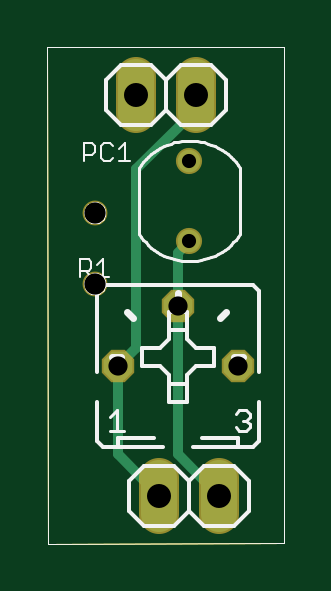
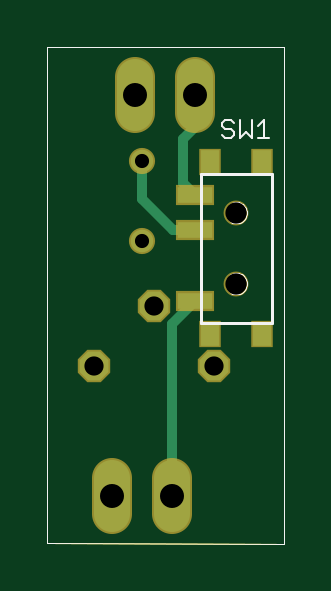
Circuit board: 8 layer files. Board 10.0 x 21.0 mm.
- bottom_copper: LightSensitiveDCPower.GBL (925 bytes)
- bottom_silk: LightSensitiveDCPower.GBO (2537 bytes)
- bottom_mask: LightSensitiveDCPower.GBS (705 bytes)
- outline: LightSensitiveDCPower.GKO (1949 bytes)
- top_copper: LightSensitiveDCPower.GTL (763 bytes)
- top_silk: LightSensitiveDCPower.GTO (6365 bytes)
- top_mask: LightSensitiveDCPower.GTS (503 bytes)
- drill: LightSensitiveDCPower.XLN (217 bytes)

=== bottom_copper: LightSensitiveDCPower.GBL ===
G75*
%MOIN*%
%OFA0B0*%
%FSLAX24Y24*%
%IPPOS*%
%LPD*%
%AMOC8*
5,1,8,0,0,1.08239X$1,22.5*
%
%ADD10C,0.0600*%
%ADD11C,0.0376*%
%ADD12OC8,0.0480*%
%ADD13R,0.0591X0.0276*%
%ADD14R,0.0315X0.0394*%
%ADD15C,0.0160*%
D10*
X001966Y000610D02*
X001966Y001210D01*
X002966Y001210D02*
X002966Y000610D01*
X002572Y007303D02*
X002572Y007903D01*
X001572Y007903D02*
X001572Y007303D01*
D11*
X002466Y006501D03*
X002466Y005162D03*
D12*
X001269Y003075D03*
X002269Y004075D03*
X003269Y003075D03*
D13*
X001580Y004158D03*
X001580Y005339D03*
X001580Y005930D03*
D14*
X001324Y006481D03*
X000458Y006481D03*
X000458Y003607D03*
X001324Y003607D03*
D15*
X001580Y004158D02*
X001966Y003772D01*
X001966Y000910D01*
X001946Y005339D02*
X001580Y005339D01*
X001580Y005930D02*
X001773Y006123D01*
X001773Y006867D01*
X001572Y007067D01*
X001572Y007603D01*
X002466Y006501D02*
X002466Y005859D01*
X001946Y005339D01*
M02*

=== bottom_silk: LightSensitiveDCPower.GBO ===
G75*
%MOIN*%
%OFA0B0*%
%FSLAX24Y24*%
%IPPOS*%
%LPD*%
%AMOC8*
5,1,8,0,0,1.08239X$1,22.5*
%
%ADD10C,0.0000*%
%ADD11C,0.0050*%
%ADD12C,0.0030*%
D10*
X000104Y000119D02*
X000100Y008390D01*
X004041Y008390D01*
X004041Y000123D01*
X000104Y000119D01*
X000714Y004453D02*
X000716Y004479D01*
X000722Y004505D01*
X000732Y004530D01*
X000745Y004553D01*
X000761Y004573D01*
X000781Y004591D01*
X000803Y004606D01*
X000826Y004618D01*
X000852Y004626D01*
X000878Y004630D01*
X000904Y004630D01*
X000930Y004626D01*
X000956Y004618D01*
X000980Y004606D01*
X001001Y004591D01*
X001021Y004573D01*
X001037Y004553D01*
X001050Y004530D01*
X001060Y004505D01*
X001066Y004479D01*
X001068Y004453D01*
X001066Y004427D01*
X001060Y004401D01*
X001050Y004376D01*
X001037Y004353D01*
X001021Y004333D01*
X001001Y004315D01*
X000979Y004300D01*
X000956Y004288D01*
X000930Y004280D01*
X000904Y004276D01*
X000878Y004276D01*
X000852Y004280D01*
X000826Y004288D01*
X000802Y004300D01*
X000781Y004315D01*
X000761Y004333D01*
X000745Y004353D01*
X000732Y004376D01*
X000722Y004401D01*
X000716Y004427D01*
X000714Y004453D01*
X000714Y005634D02*
X000716Y005660D01*
X000722Y005686D01*
X000732Y005711D01*
X000745Y005734D01*
X000761Y005754D01*
X000781Y005772D01*
X000803Y005787D01*
X000826Y005799D01*
X000852Y005807D01*
X000878Y005811D01*
X000904Y005811D01*
X000930Y005807D01*
X000956Y005799D01*
X000980Y005787D01*
X001001Y005772D01*
X001021Y005754D01*
X001037Y005734D01*
X001050Y005711D01*
X001060Y005686D01*
X001066Y005660D01*
X001068Y005634D01*
X001066Y005608D01*
X001060Y005582D01*
X001050Y005557D01*
X001037Y005534D01*
X001021Y005514D01*
X001001Y005496D01*
X000979Y005481D01*
X000956Y005469D01*
X000930Y005461D01*
X000904Y005457D01*
X000878Y005457D01*
X000852Y005461D01*
X000826Y005469D01*
X000802Y005481D01*
X000781Y005496D01*
X000761Y005514D01*
X000745Y005534D01*
X000732Y005557D01*
X000722Y005582D01*
X000716Y005608D01*
X000714Y005634D01*
D11*
X000301Y006284D02*
X000301Y003804D01*
X001482Y003804D01*
X001482Y006284D01*
X000301Y006284D01*
D12*
X000342Y006882D02*
X000535Y006882D01*
X000438Y006882D02*
X000438Y007172D01*
X000535Y007075D01*
X000636Y007172D02*
X000636Y006882D01*
X000733Y006978D01*
X000830Y006882D01*
X000830Y007172D01*
X000931Y007124D02*
X000979Y007172D01*
X001076Y007172D01*
X001124Y007124D01*
X001124Y007075D01*
X001076Y007027D01*
X000979Y007027D01*
X000931Y006978D01*
X000931Y006930D01*
X000979Y006882D01*
X001076Y006882D01*
X001124Y006930D01*
M02*

=== bottom_mask: LightSensitiveDCPower.GBS ===
G75*
%MOIN*%
%OFA0B0*%
%FSLAX24Y24*%
%IPPOS*%
%LPD*%
%AMOC8*
5,1,8,0,0,1.08239X$1,22.5*
%
%ADD10C,0.0660*%
%ADD11C,0.0436*%
%ADD12OC8,0.0540*%
%ADD13R,0.0651X0.0336*%
%ADD14R,0.0375X0.0454*%
%ADD15C,0.0414*%
D10*
X001966Y000610D02*
X001966Y001210D01*
X002966Y001210D02*
X002966Y000610D01*
X002572Y007303D02*
X002572Y007903D01*
X001572Y007903D02*
X001572Y007303D01*
D11*
X002466Y006501D03*
X002466Y005162D03*
D12*
X001269Y003075D03*
X002269Y004075D03*
X003269Y003075D03*
D13*
X001580Y004158D03*
X001580Y005339D03*
X001580Y005930D03*
D14*
X001324Y006481D03*
X000458Y006481D03*
X000458Y003607D03*
X001324Y003607D03*
D15*
X000891Y004453D03*
X000891Y005634D03*
M02*

=== outline: LightSensitiveDCPower.GKO ===
G75*
%MOIN*%
%OFA0B0*%
%FSLAX24Y24*%
%IPPOS*%
%LPD*%
%AMOC8*
5,1,8,0,0,1.08239X$1,22.5*
%
%ADD10C,0.0000*%
D10*
X000104Y000119D02*
X000100Y008390D01*
X004041Y008390D01*
X004041Y000123D01*
X000104Y000119D01*
X000714Y004453D02*
X000716Y004479D01*
X000722Y004505D01*
X000732Y004530D01*
X000745Y004553D01*
X000761Y004573D01*
X000781Y004591D01*
X000803Y004606D01*
X000826Y004618D01*
X000852Y004626D01*
X000878Y004630D01*
X000904Y004630D01*
X000930Y004626D01*
X000956Y004618D01*
X000980Y004606D01*
X001001Y004591D01*
X001021Y004573D01*
X001037Y004553D01*
X001050Y004530D01*
X001060Y004505D01*
X001066Y004479D01*
X001068Y004453D01*
X001066Y004427D01*
X001060Y004401D01*
X001050Y004376D01*
X001037Y004353D01*
X001021Y004333D01*
X001001Y004315D01*
X000979Y004300D01*
X000956Y004288D01*
X000930Y004280D01*
X000904Y004276D01*
X000878Y004276D01*
X000852Y004280D01*
X000826Y004288D01*
X000802Y004300D01*
X000781Y004315D01*
X000761Y004333D01*
X000745Y004353D01*
X000732Y004376D01*
X000722Y004401D01*
X000716Y004427D01*
X000714Y004453D01*
X000714Y005634D02*
X000716Y005660D01*
X000722Y005686D01*
X000732Y005711D01*
X000745Y005734D01*
X000761Y005754D01*
X000781Y005772D01*
X000803Y005787D01*
X000826Y005799D01*
X000852Y005807D01*
X000878Y005811D01*
X000904Y005811D01*
X000930Y005807D01*
X000956Y005799D01*
X000980Y005787D01*
X001001Y005772D01*
X001021Y005754D01*
X001037Y005734D01*
X001050Y005711D01*
X001060Y005686D01*
X001066Y005660D01*
X001068Y005634D01*
X001066Y005608D01*
X001060Y005582D01*
X001050Y005557D01*
X001037Y005534D01*
X001021Y005514D01*
X001001Y005496D01*
X000979Y005481D01*
X000956Y005469D01*
X000930Y005461D01*
X000904Y005457D01*
X000878Y005457D01*
X000852Y005461D01*
X000826Y005469D01*
X000802Y005481D01*
X000781Y005496D01*
X000761Y005514D01*
X000745Y005534D01*
X000732Y005557D01*
X000722Y005582D01*
X000716Y005608D01*
X000714Y005634D01*
M02*

=== top_copper: LightSensitiveDCPower.GTL ===
G75*
%MOIN*%
%OFA0B0*%
%FSLAX24Y24*%
%IPPOS*%
%LPD*%
%AMOC8*
5,1,8,0,0,1.08239X$1,22.5*
%
%ADD10C,0.0600*%
%ADD11C,0.0376*%
%ADD12OC8,0.0480*%
%ADD13C,0.0160*%
D10*
X001966Y000610D02*
X001966Y001210D01*
X002966Y001210D02*
X002966Y000610D01*
X002572Y007303D02*
X002572Y007903D01*
X001572Y007903D02*
X001572Y007303D01*
D11*
X002466Y006501D03*
X002466Y005162D03*
D12*
X002269Y004075D03*
X001269Y003075D03*
X003269Y003075D03*
D13*
X001269Y001607D02*
X001966Y000910D01*
X002269Y001607D02*
X002966Y000910D01*
X002269Y001607D02*
X002269Y004075D01*
X002269Y004965D01*
X002466Y005162D01*
X001576Y006355D02*
X001576Y003382D01*
X001269Y003075D01*
X001269Y001607D01*
X001576Y006355D02*
X002572Y007351D01*
X002572Y007603D01*
M02*

=== top_silk: LightSensitiveDCPower.GTO ===
G75*
%MOIN*%
%OFA0B0*%
%FSLAX24Y24*%
%IPPOS*%
%LPD*%
%AMOC8*
5,1,8,0,0,1.08239X$1,22.5*
%
%ADD10C,0.0000*%
%ADD11C,0.0060*%
%ADD12C,0.0050*%
%ADD13C,0.0030*%
%ADD14C,0.0120*%
D10*
X000104Y000119D02*
X000100Y008390D01*
X004041Y008390D01*
X004041Y000123D01*
X000104Y000119D01*
X000714Y004453D02*
X000716Y004479D01*
X000722Y004505D01*
X000732Y004530D01*
X000745Y004553D01*
X000761Y004573D01*
X000781Y004591D01*
X000803Y004606D01*
X000826Y004618D01*
X000852Y004626D01*
X000878Y004630D01*
X000904Y004630D01*
X000930Y004626D01*
X000956Y004618D01*
X000980Y004606D01*
X001001Y004591D01*
X001021Y004573D01*
X001037Y004553D01*
X001050Y004530D01*
X001060Y004505D01*
X001066Y004479D01*
X001068Y004453D01*
X001066Y004427D01*
X001060Y004401D01*
X001050Y004376D01*
X001037Y004353D01*
X001021Y004333D01*
X001001Y004315D01*
X000979Y004300D01*
X000956Y004288D01*
X000930Y004280D01*
X000904Y004276D01*
X000878Y004276D01*
X000852Y004280D01*
X000826Y004288D01*
X000802Y004300D01*
X000781Y004315D01*
X000761Y004333D01*
X000745Y004353D01*
X000732Y004376D01*
X000722Y004401D01*
X000716Y004427D01*
X000714Y004453D01*
X000714Y005634D02*
X000716Y005660D01*
X000722Y005686D01*
X000732Y005711D01*
X000745Y005734D01*
X000761Y005754D01*
X000781Y005772D01*
X000803Y005787D01*
X000826Y005799D01*
X000852Y005807D01*
X000878Y005811D01*
X000904Y005811D01*
X000930Y005807D01*
X000956Y005799D01*
X000980Y005787D01*
X001001Y005772D01*
X001021Y005754D01*
X001037Y005734D01*
X001050Y005711D01*
X001060Y005686D01*
X001066Y005660D01*
X001068Y005634D01*
X001066Y005608D01*
X001060Y005582D01*
X001050Y005557D01*
X001037Y005534D01*
X001021Y005514D01*
X001001Y005496D01*
X000979Y005481D01*
X000956Y005469D01*
X000930Y005461D01*
X000904Y005457D01*
X000878Y005457D01*
X000852Y005461D01*
X000826Y005469D01*
X000802Y005481D01*
X000781Y005496D01*
X000761Y005514D01*
X000745Y005534D01*
X000732Y005557D01*
X000722Y005582D01*
X000716Y005608D01*
X000714Y005634D01*
D11*
X001019Y004425D02*
X000919Y004325D01*
X000919Y002975D01*
X000919Y002475D02*
X000919Y001825D01*
X001019Y001725D01*
X001269Y001725D01*
X002019Y001725D01*
X001869Y001875D02*
X001269Y001875D01*
X001269Y001725D01*
X001716Y001410D02*
X001466Y001160D01*
X001466Y000660D01*
X001716Y000410D01*
X002216Y000410D01*
X002466Y000660D01*
X002716Y000410D01*
X003216Y000410D01*
X003466Y000660D01*
X003466Y001160D01*
X003216Y001410D01*
X002716Y001410D01*
X002466Y001160D01*
X002466Y000660D01*
X002466Y001160D02*
X002216Y001410D01*
X001716Y001410D01*
X002119Y002475D02*
X002119Y002775D01*
X002419Y002775D01*
X002419Y002925D01*
X002569Y003075D01*
X002869Y003075D01*
X002869Y003375D01*
X002569Y003375D01*
X002419Y003525D01*
X002419Y003675D01*
X002419Y003975D01*
X002119Y003975D01*
X002119Y003675D01*
X002119Y003525D01*
X001969Y003375D01*
X001669Y003375D01*
X001669Y003075D01*
X001969Y003075D01*
X002119Y002925D01*
X002119Y002775D01*
X002119Y002475D02*
X002419Y002475D01*
X002419Y002775D01*
X002669Y001875D02*
X003269Y001875D01*
X003269Y001725D01*
X003519Y001725D01*
X003619Y001825D01*
X003619Y002475D01*
X003619Y002975D02*
X003619Y004325D01*
X003519Y004425D01*
X001019Y004425D01*
X002119Y003675D02*
X002419Y003675D01*
X002519Y001725D02*
X003269Y001725D01*
X002822Y007103D02*
X002322Y007103D01*
X002072Y007353D01*
X001822Y007103D01*
X001322Y007103D01*
X001072Y007353D01*
X001072Y007853D01*
X001322Y008103D01*
X001822Y008103D01*
X002072Y007853D01*
X002322Y008103D01*
X002822Y008103D01*
X003072Y007853D01*
X003072Y007353D01*
X002822Y007103D01*
X002072Y007353D02*
X002072Y007853D01*
D12*
X001620Y006375D02*
X001620Y005288D01*
X001619Y005288D02*
X001655Y005236D01*
X001694Y005186D01*
X001736Y005139D01*
X001780Y005095D01*
X001827Y005054D01*
X001877Y005015D01*
X001929Y004980D01*
X001984Y004948D01*
X002040Y004920D01*
X002097Y004895D01*
X002157Y004874D01*
X002217Y004856D01*
X002278Y004843D01*
X002341Y004833D01*
X002403Y004827D01*
X002466Y004825D01*
X002529Y004827D01*
X002591Y004833D01*
X002654Y004843D01*
X002715Y004856D01*
X002775Y004874D01*
X002835Y004895D01*
X002892Y004920D01*
X002948Y004948D01*
X003003Y004980D01*
X003055Y005015D01*
X003105Y005054D01*
X003152Y005095D01*
X003196Y005139D01*
X003238Y005186D01*
X003277Y005236D01*
X003313Y005288D01*
X003313Y006375D01*
X003313Y006374D02*
X003277Y006426D01*
X003238Y006476D01*
X003196Y006523D01*
X003152Y006567D01*
X003105Y006608D01*
X003055Y006647D01*
X003003Y006682D01*
X002948Y006714D01*
X002892Y006742D01*
X002835Y006767D01*
X002775Y006788D01*
X002715Y006806D01*
X002654Y006819D01*
X002591Y006829D01*
X002529Y006835D01*
X002466Y006837D01*
X002403Y006835D01*
X002341Y006829D01*
X002278Y006819D01*
X002217Y006806D01*
X002157Y006788D01*
X002097Y006767D01*
X002040Y006742D01*
X001984Y006714D01*
X001929Y006682D01*
X001877Y006647D01*
X001827Y006608D01*
X001780Y006567D01*
X001736Y006523D01*
X001694Y006476D01*
X001655Y006426D01*
X001619Y006374D01*
X001258Y002341D02*
X001258Y002000D01*
X001371Y002000D02*
X001144Y002000D01*
X001144Y002227D02*
X001258Y002341D01*
X003244Y002284D02*
X003301Y002341D01*
X003414Y002341D01*
X003471Y002284D01*
X003471Y002227D01*
X003414Y002170D01*
X003471Y002114D01*
X003471Y002057D01*
X003414Y002000D01*
X003301Y002000D01*
X003244Y002057D01*
X003358Y002170D02*
X003414Y002170D01*
D13*
X001484Y006504D02*
X001291Y006504D01*
X001388Y006504D02*
X001388Y006794D01*
X001291Y006697D01*
X001190Y006746D02*
X001141Y006794D01*
X001045Y006794D01*
X000996Y006746D01*
X000996Y006552D01*
X001045Y006504D01*
X001141Y006504D01*
X001190Y006552D01*
X000895Y006649D02*
X000847Y006600D01*
X000702Y006600D01*
X000702Y006504D02*
X000702Y006794D01*
X000847Y006794D01*
X000895Y006746D01*
X000895Y006649D01*
X000786Y004861D02*
X000641Y004861D01*
X000641Y004571D01*
X000641Y004667D02*
X000786Y004667D01*
X000834Y004716D01*
X000834Y004813D01*
X000786Y004861D01*
X000737Y004667D02*
X000834Y004571D01*
X000935Y004571D02*
X001129Y004571D01*
X001032Y004571D02*
X001032Y004861D01*
X000935Y004764D01*
D14*
X001419Y003975D02*
X001519Y003875D01*
X001329Y003225D02*
X001179Y003225D01*
X002269Y004145D02*
X002269Y004295D01*
X002969Y003875D02*
X003069Y003975D01*
X003209Y003225D02*
X003359Y003225D01*
M02*

=== top_mask: LightSensitiveDCPower.GTS ===
G75*
%MOIN*%
%OFA0B0*%
%FSLAX24Y24*%
%IPPOS*%
%LPD*%
%AMOC8*
5,1,8,0,0,1.08239X$1,22.5*
%
%ADD10C,0.0660*%
%ADD11C,0.0436*%
%ADD12OC8,0.0540*%
%ADD13C,0.0414*%
D10*
X001966Y000610D02*
X001966Y001210D01*
X002966Y001210D02*
X002966Y000610D01*
X002572Y007303D02*
X002572Y007903D01*
X001572Y007903D02*
X001572Y007303D01*
D11*
X002466Y006501D03*
X002466Y005162D03*
D12*
X001269Y003075D03*
X002269Y004075D03*
X003269Y003075D03*
D13*
X000891Y004453D03*
X000891Y005634D03*
M02*

=== drill: LightSensitiveDCPower.XLN ===
%
M48
M72
T01C0.0236
T02C0.0320
T03C0.0354
T04C0.0400
%
T01
X2466Y5162
X2466Y6501
T02
X1269Y3075
X2269Y4075
X3269Y3075
T03
X891Y4453
X891Y5634
T04
X1572Y7603
X2572Y7603
X2966Y910
X1966Y910
M30

